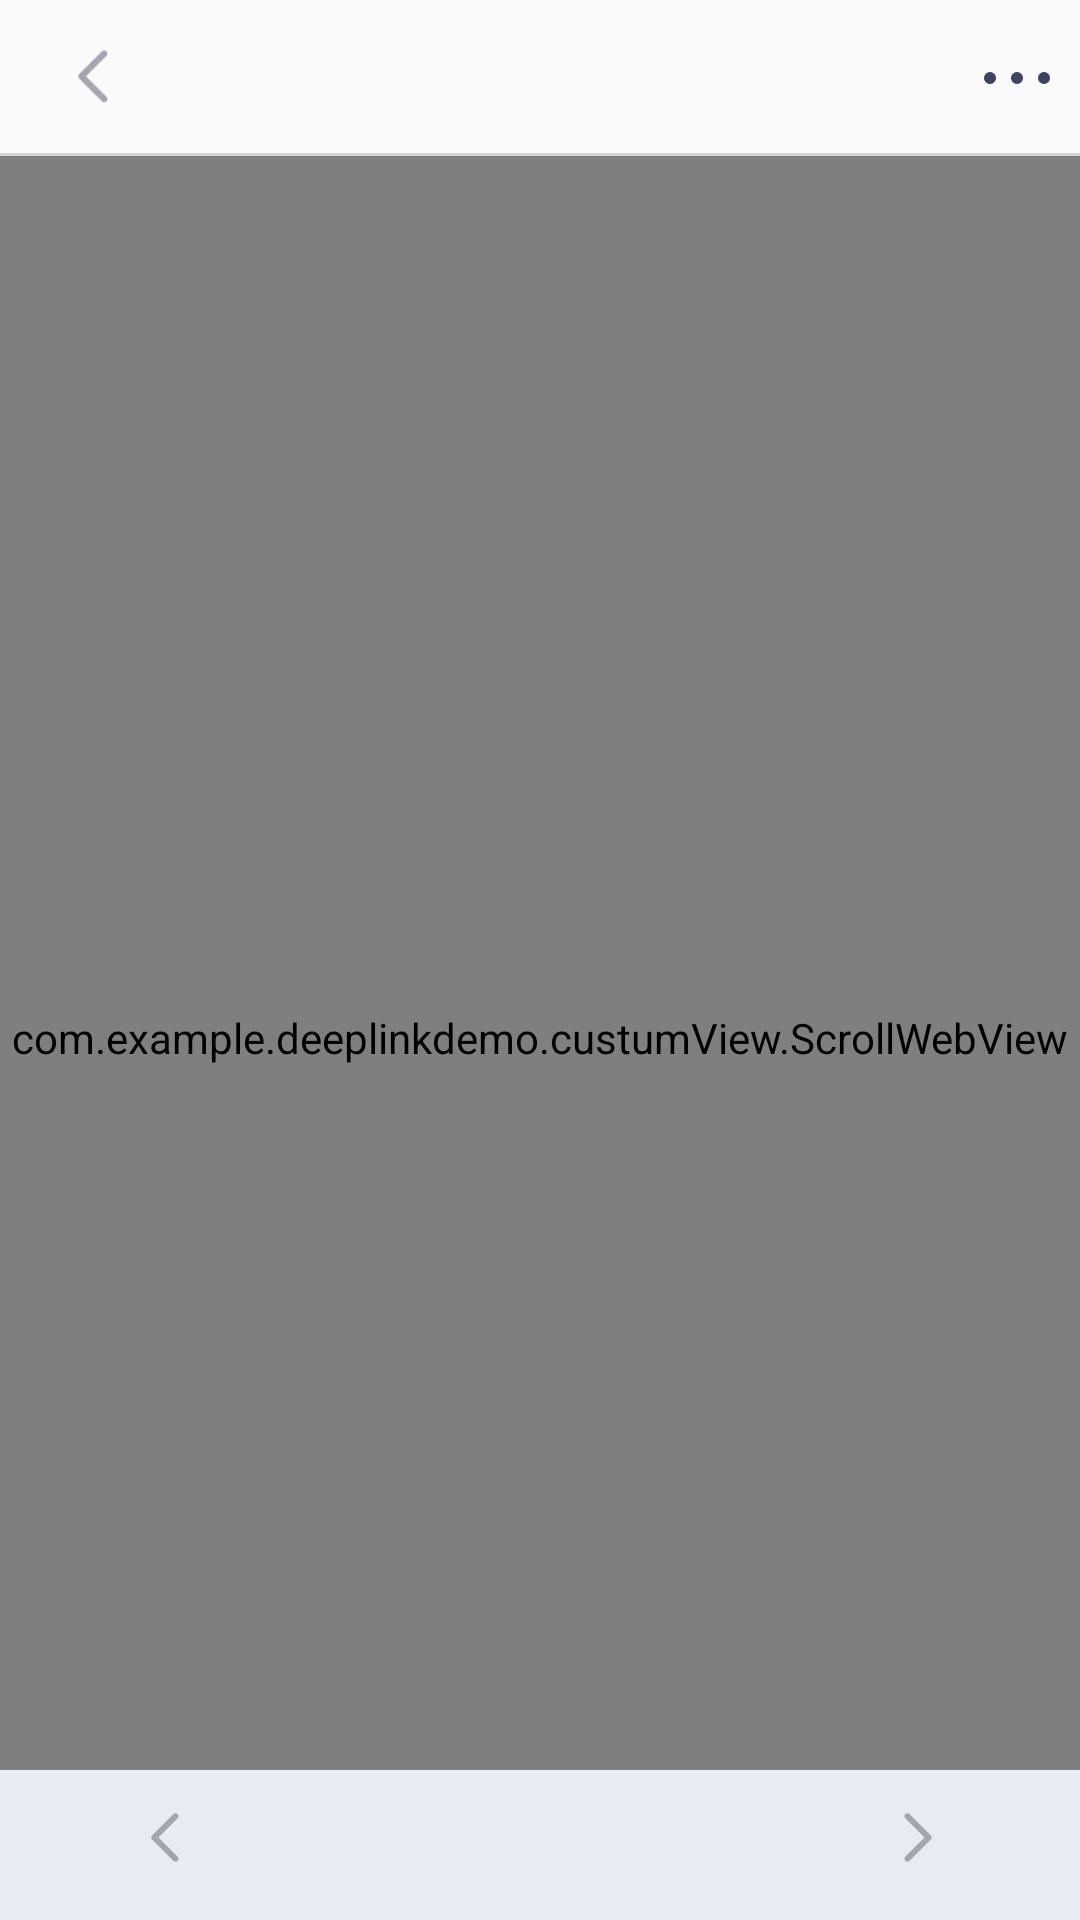

Layout XML and referenced resources for this Android screen:
<!-- AndroidManifest.xml: application theme AppTheme -->
<!-- res/layout/activity_in_app_browser.xml -->
<?xml version="1.0" encoding="utf-8"?>
<android.support.constraint.ConstraintLayout
        xmlns:android="http://schemas.android.com/apk/res/android"
        xmlns:tools="http://schemas.android.com/tools"
        xmlns:app="http://schemas.android.com/apk/res-auto"
        android:layout_width="match_parent"
        android:layout_height="match_parent"
        tools:context=".inAPPBrowser.InAppBrowserActivity">
    <android.support.v7.widget.Toolbar
            android:id="@+id/browser_toolbar"
            app:layout_constraintBottom_toTopOf="@+id/webview"
            app:layout_constraintTop_toTopOf="parent"
            app:popupTheme="@style/OverflowMenuStyle"
            app:contentInsetStart="0dp"
            android:layout_width="match_parent"
            android:layout_height="50dp">
        <LinearLayout
                android:gravity="center_vertical"
                android:orientation="horizontal"
                android:layout_width="match_parent"
                android:layout_height="wrap_content">
            <ImageView
                    android:padding="10dp"
                    android:id="@+id/img_back"
                    android:src="@mipmap/ic_browser_left_gray"
                    android:layout_width="wrap_content"
                    android:layout_height="wrap_content"/>
            <TextView
                    android:gravity="center"
                    android:id="@+id/text_title"
                    android:layout_weight="1"
                    android:layout_width="0dp"
                    android:layout_height="wrap_content"/>
            <ImageView
                    android:padding="10dp"
                    android:id="@+id/img_menu"
                    android:src="@mipmap/ic_browser_more"
                    android:layout_width="wrap_content"
                    android:layout_height="wrap_content"/>
        </LinearLayout>
    </android.support.v7.widget.Toolbar>

    <ProgressBar
            style="?android:attr/progressBarStyleHorizontal"
            android:id="@+id/browser_progressbar"
            app:layout_constraintTop_toBottomOf="@+id/browser_toolbar"
            android:layout_width="match_parent"
            android:layout_height="2dp"/>
    <com.example.deeplinkdemo.custumView.ScrollWebView
            android:layout_width="match_parent"
            android:layout_height="match_parent"
            android:layout_marginTop="52dp"
            android:id="@+id/webview"/>
    <LinearLayout
            android:id="@+id/ll_bottom_bar"
            android:layout_width="match_parent"
            android:layout_height="50dp"
            android:background="@color/day_e7ebf3"
            android:orientation="horizontal"
            android:paddingLeft="41dp"
            android:paddingTop="9dp"
            android:paddingRight="41dp"
            android:visibility="visible"
            app:layout_constraintBottom_toBottomOf="parent">
        <ImageView
                android:id="@+id/img_back_gray"
                android:layout_width="28dp"
                android:layout_height="28dp"
                android:src="@mipmap/ic_browser_left_gray"/>
        <ImageView
                android:id="@+id/img_back_blue"
                android:layout_width="28dp"
                android:layout_height="28dp"
                android:src="@mipmap/ic_browser_left_blue"
                android:visibility="gone"/>
        <TextView
                android:id="@+id/text_progress"
                android:layout_gravity="center"
                android:layout_weight="1"
                android:layout_width="0dp"
                android:layout_height="wrap_content"/>
        <ImageView
                android:id="@+id/img_forward_gray"
                android:layout_width="28dp"
                android:layout_height="28dp"
                android:src="@mipmap/ic_browser_right_gray"/>
        <ImageView
                android:id="@+id/img_forward_blue"
                android:layout_width="28dp"
                android:layout_height="28dp"
                android:src="@mipmap/ic_browser_right_blue"
                android:visibility="gone"/>
    </LinearLayout>
</android.support.constraint.ConstraintLayout>
<!-- resources referenced by this layout -->
<resources>
  <color name="day_e7ebf3">#e7ebf3</color>
  <!-- mipmap ic_browser_left_blue: png bitmap (mipmap-xxhdpi, 284 bytes) -->
  <!-- mipmap ic_browser_left_gray: png bitmap (mipmap-xhdpi, 272 bytes) -->
  <!-- mipmap ic_browser_more: png bitmap (mipmap-xxhdpi, 225 bytes) -->
  <!-- mipmap ic_browser_right_blue: png bitmap (mipmap-xhdpi, 272 bytes) -->
  <!-- mipmap ic_browser_right_gray: png bitmap (mipmap-xhdpi, 278 bytes) -->
  <style name="OverflowMenuStyle" parent="@style/Widget.AppCompat.PopupMenu.Overflow">
          
          <item name="overlapAnchor">false</item>
          <item name="android:dropDownWidth">wrap_content</item>
          <item name="android:paddingRight">0dp</item>
          
          
          
          
          <item name="android:dropDownVerticalOffset">-7dp</item>
          
          <item name="android:dropDownHorizontalOffset">0dp</item>
          
          
          <item name="android:dropDownListViewStyle">@style/AppDropDownListViewStyle</item>
      </style>
  <style name="AppTheme" parent="Theme.AppCompat.Light.NoActionBar">
          
          <item name="colorPrimary">@color/colorPrimary</item>
          <item name="colorPrimaryDark">@color/colorPrimaryDark</item>
          <item name="colorAccent">@color/colorAccent</item>
      </style>
  <style name="AppDropDownListViewStyle">
          <item name="android:divider">@color/colorPrimary</item>
          <item name="android:dividerHeight">1dp</item>
      </style>
  <color name="colorPrimary">#008577</color>
  <color name="colorPrimaryDark">#00574B</color>
  <color name="colorAccent">#D81B60</color>
</resources>
